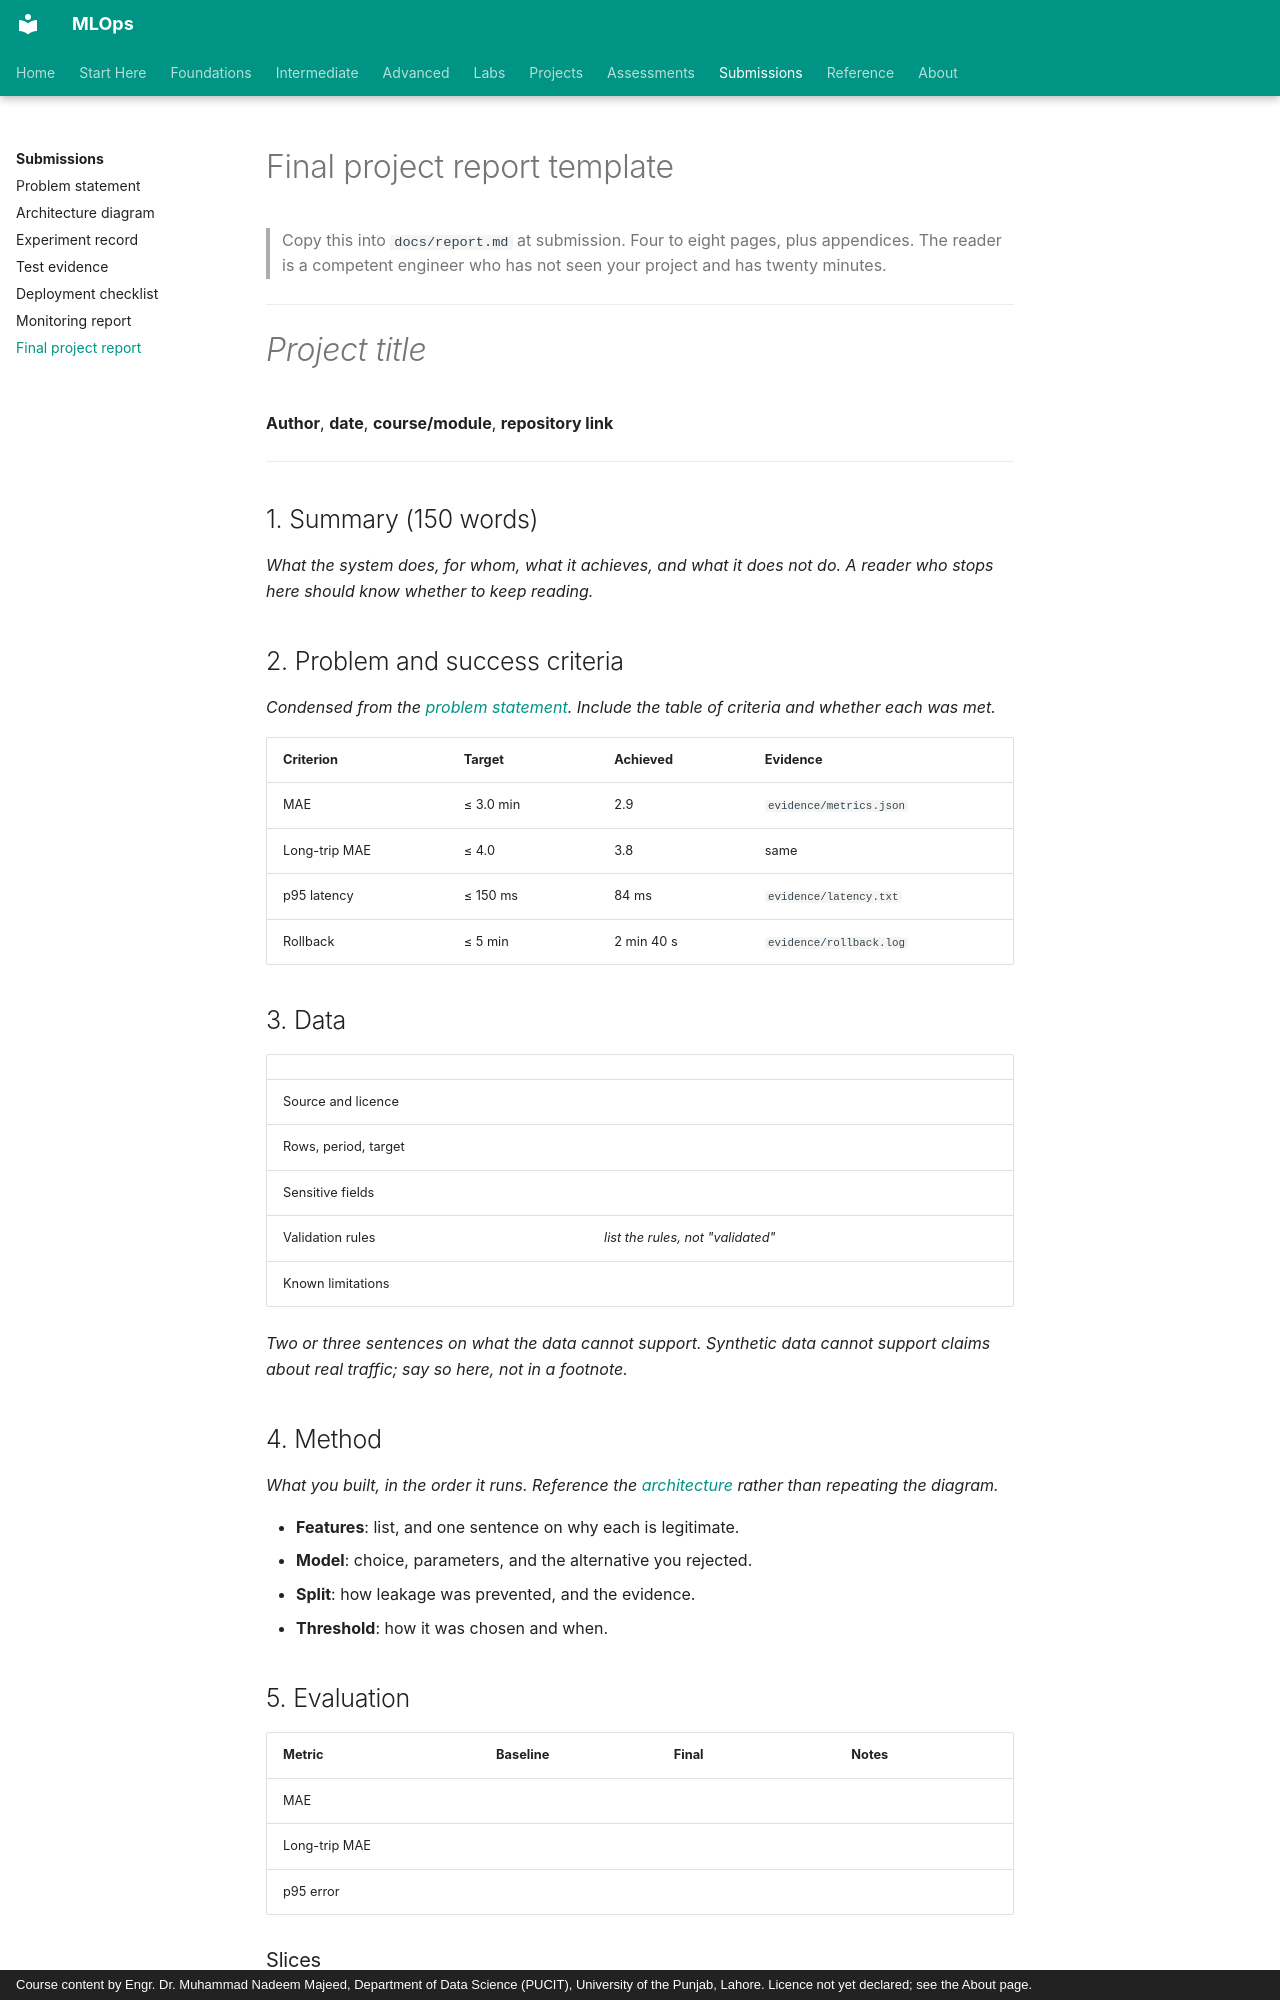

repository: nadeem-majeedch/MLOps · page: submissions/final-report/index.html · generator: mkdocs · copyright: Course content by Engr. Dr. Muhammad Nadeem Majeed, Department of Data Science (PUCIT), University of the Punjab, Lahore. Licence not yet declared; see the About page.

# Final project report template

> Copy this into `docs/report.md` at submission. Four to eight pages, plus
> appendices. The reader is a competent engineer who has not seen your project and
> has twenty minutes.

---

# *Project title*

**Author**, **date**, **course/module**, **repository link**

---

## 1. Summary (150 words)

*What the system does, for whom, what it achieves, and what it does not do. A
reader who stops here should know whether to keep reading.*

## 2. Problem and success criteria

*Condensed from the [problem statement](problem-statement.md). Include the table of
criteria and whether each was met.*

| Criterion | Target | Achieved | Evidence |
|---|---|---|---|
| MAE | ≤ 3.0 min | 2.9 | `evidence/metrics.json` |
| Long-trip MAE | ≤ 4.0 | 3.8 | same |
| p95 latency | ≤ 150 ms | 84 ms | `evidence/latency.txt` |
| Rollback | ≤ 5 min | 2 min 40 s | `evidence/rollback.log` |

## 3. Data

| | |
|---|---|
| Source and licence | |
| Rows, period, target | |
| Sensitive fields | |
| Validation rules | *list the rules, not "validated"* |
| Known limitations | |

*Two or three sentences on what the data cannot support. Synthetic data cannot
support claims about real traffic; say so here, not in a footnote.*

## 4. Method

*What you built, in the order it runs. Reference the
[architecture](architecture-diagram.md) rather than repeating the diagram.*

- **Features**: list, and one sentence on why each is legitimate.
- **Model**: choice, parameters, and the alternative you rejected.
- **Split**: how leakage was prevented, and the evidence.
- **Threshold**: how it was chosen and when.

## 5. Evaluation

| Metric | Baseline | Final | Notes |
|---|---|---|---|
| MAE | | | |
| Long-trip MAE | | | |
| p95 error | | | |

### Slices

| Slice | Rows | MAE | Note |
|---|---|---|---|
| | | | |

### What the evaluation does not show

*At least two limits: synthetic data, a single split, no A/B test, no fairness
analysis on real groups.*
